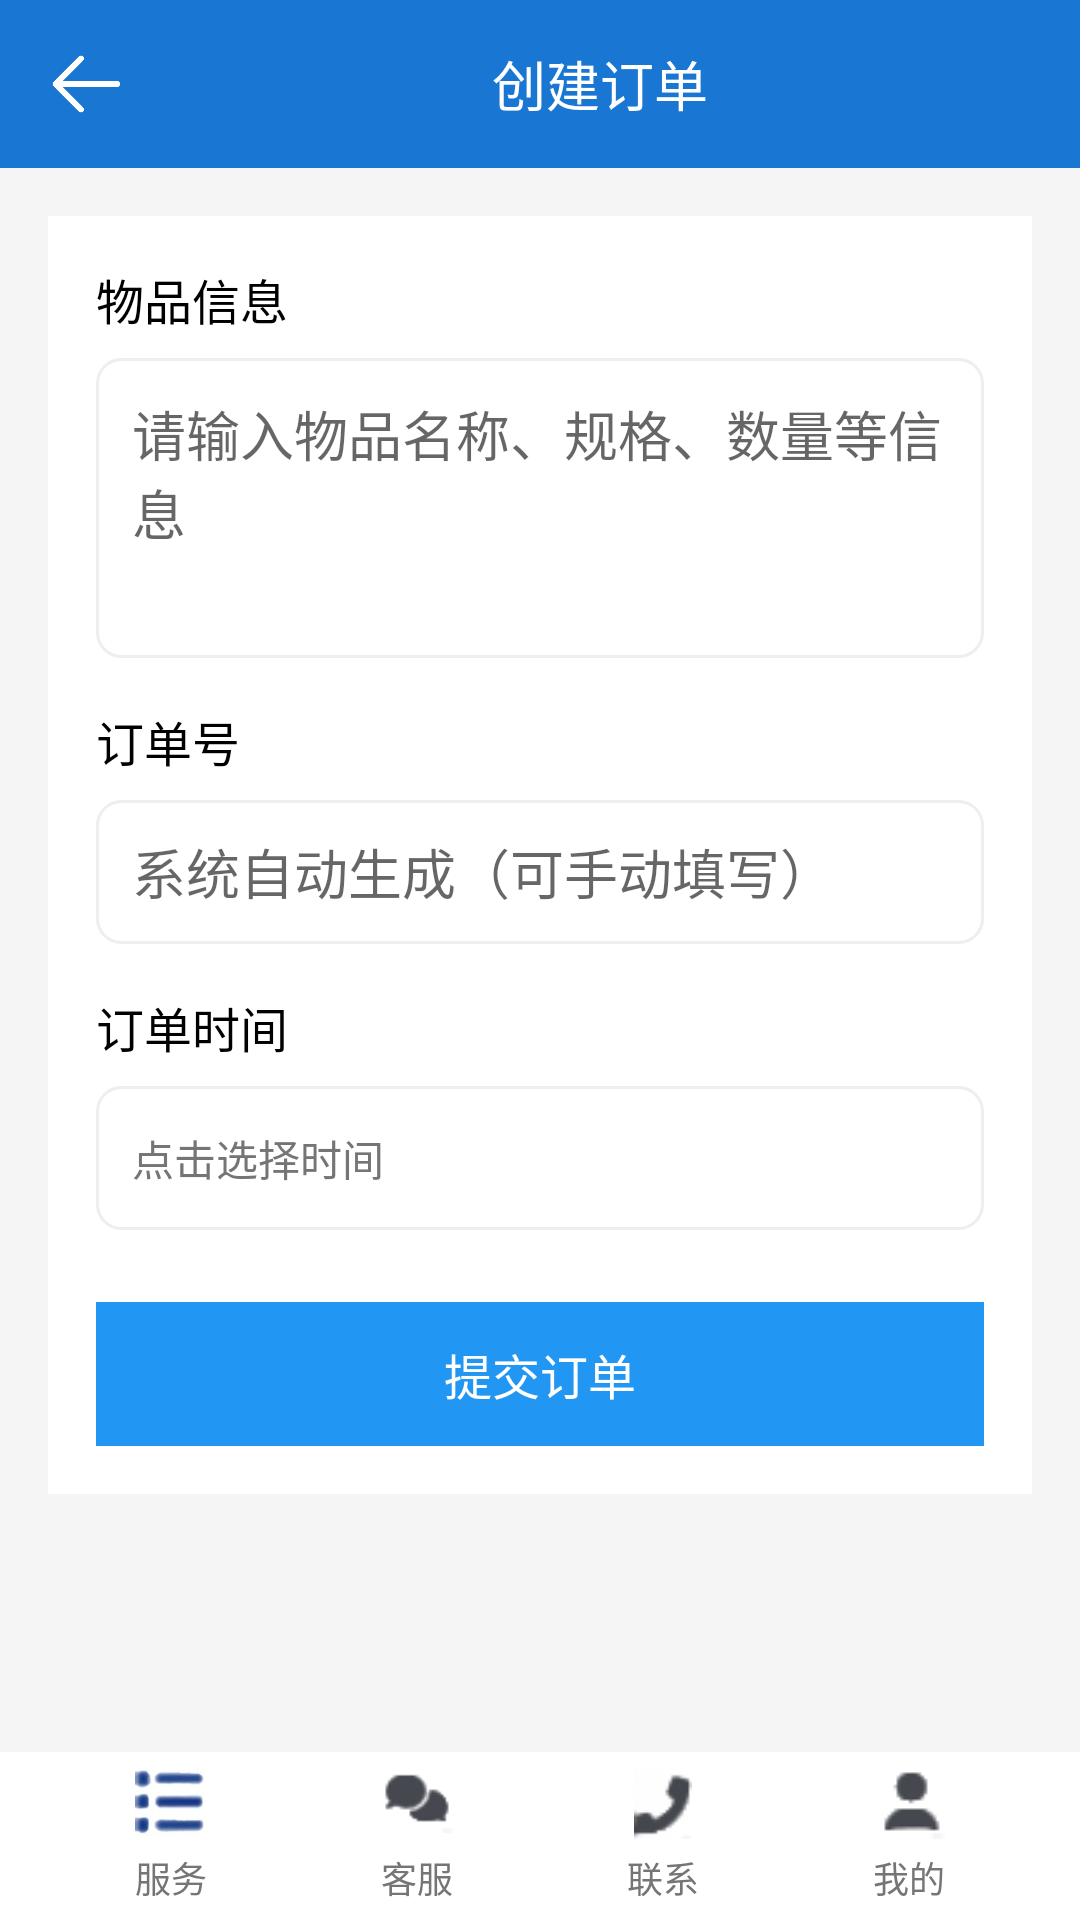

Android layout source for this screen:
<!-- AndroidManifest.xml: application theme AppTheme -->
<!-- res/layout/activity_create_order.xml -->
<?xml version="1.0" encoding="utf-8"?>
<LinearLayout
    xmlns:android="http://schemas.android.com/apk/res/android"
    android:layout_width="match_parent"
    android:layout_height="match_parent"
    android:orientation="vertical"
    android:background="@color/gray_100">

    
    <LinearLayout
        android:layout_width="match_parent"
        android:layout_height="56dp"
        android:background="@color/blue_700"
        android:gravity="center_vertical"
        android:paddingHorizontal="16dp">

        
        <ImageView
            android:id="@+id/iv_back"
            android:layout_width="24dp"
            android:layout_height="24dp"
            android:src="@drawable/bg17"
            android:contentDescription="返回"
            android:clickable="true"
            android:focusable="true"
            android:layout_marginRight="16dp"/>

        
        <TextView
            android:id="@+id/tv_title"
            android:layout_width="0dp"
            android:layout_height="wrap_content"
            android:layout_weight="1"
            android:text="创建订单"
            android:textSize="18sp"
            android:textColor="@color/white"
            android:gravity="center"/>
    </LinearLayout>

    
    <ScrollView
        android:layout_width="match_parent"
        android:layout_height="0dp"
        android:layout_weight="1"
        android:padding="16dp">

        <LinearLayout
            android:layout_width="match_parent"
            android:layout_height="wrap_content"
            android:orientation="vertical"
            android:background="@color/white"
            android:padding="16dp"
            android:radius="8dp">

            
            <LinearLayout
                android:layout_width="match_parent"
                android:layout_height="wrap_content"
                android:orientation="vertical"
                android:layout_marginBottom="16dp">
                <TextView
                    android:layout_width="wrap_content"
                    android:layout_height="wrap_content"
                    android:text="物品信息"
                    android:textSize="16sp"
                    android:textColor="@color/black"
                    android:layout_marginBottom="8dp"/>
                <EditText
                    android:id="@+id/et_goods_info"
                    android:layout_width="match_parent"
                    android:layout_height="100dp"
                    android:background="@drawable/shape_edittext"
                    android:padding="12dp"
                    android:gravity="top"
                    android:hint="请输入物品名称、规格、数量等信息"
                    android:lines="4"
                    android:focusable="true"/> 
            </LinearLayout>

            
            <LinearLayout
                android:layout_width="match_parent"
                android:layout_height="wrap_content"
                android:orientation="vertical"
                android:layout_marginBottom="16dp">
                <TextView
                    android:layout_width="wrap_content"
                    android:layout_height="wrap_content"
                    android:text="订单号"
                    android:textSize="16sp"
                    android:textColor="@color/black"
                    android:layout_marginBottom="8dp"/>
                <EditText
                    android:id="@+id/et_order_no"
                    android:layout_width="match_parent"
                    android:layout_height="48dp"
                    android:background="@drawable/shape_edittext"
                    android:paddingHorizontal="12dp"
                    android:hint="系统自动生成（可手动填写）"
                    android:focusable="true"/> 
            </LinearLayout>

            
            <LinearLayout
                android:layout_width="match_parent"
                android:layout_height="wrap_content"
                android:orientation="vertical"
                android:layout_marginBottom="24dp">
                <TextView
                    android:layout_width="wrap_content"
                    android:layout_height="wrap_content"
                    android:text="订单时间"
                    android:textSize="16sp"
                    android:textColor="@color/black"
                    android:layout_marginBottom="8dp"/>
                <TextView
                    android:id="@+id/tv_order_time"
                    android:layout_width="match_parent"
                    android:layout_height="48dp"
                    android:background="@drawable/shape_edittext"
                    android:paddingHorizontal="12dp"
                    android:gravity="center_vertical"
                    android:text="点击选择时间"
                    android:textColor="@color/gray_600"
                    android:clickable="true"
                    android:focusable="true"/> 
            </LinearLayout>

            
            <TextView
                android:id="@+id/tv_submit_order"
                android:layout_width="match_parent"
                android:layout_height="48dp"
                android:background="@color/blue_500"
                android:text="提交订单"
                android:textSize="16sp"
                android:textColor="@color/white"
                android:gravity="center"
                android:radius="8dp"
                android:clickable="true"
                android:focusable="true"/> 
        </LinearLayout>
    </ScrollView>

    
    <include layout="@layout/layout_bottom_nav"/>
</LinearLayout>
<!-- res/layout/layout_bottom_nav.xml (included above) -->
<?xml version="1.0" encoding="utf-8"?>
<LinearLayout
    xmlns:android="http://schemas.android.com/apk/res/android"
    android:id="@+id/bnv_main"
    android:layout_width="match_parent"
    android:layout_height="56dp"
    android:background="@color/white"
    android:orientation="horizontal"
    android:gravity="center"
    android:paddingHorizontal="16dp">

    
    <LinearLayout
        android:id="@+id/nav_service"
        android:layout_width="0dp"
        android:layout_height="match_parent"
        android:layout_weight="1"
        android:orientation="vertical"
        android:gravity="center"
        android:clickable="true">
        <ImageView
            android:id="@+id/iv_service"
            android:layout_width="24dp"
            android:layout_height="24dp"
            android:src="@drawable/bg9"
            android:contentDescription="服务"/>
        <TextView
            android:id="@+id/tv_nav_text1"
            android:layout_width="wrap_content"
            android:layout_height="wrap_content"
            android:text="服务"
            android:textSize="12sp"
            android:textColor="@color/gray_600"
            android:layout_marginTop="4dp"/>
    </LinearLayout>

    
    <LinearLayout
        android:id="@+id/nav_customer"
        android:layout_width="0dp"
        android:layout_height="match_parent"
        android:layout_weight="1"
        android:orientation="vertical"
        android:gravity="center"
        android:clickable="true">
        <ImageView
            android:id="@+id/iv_customer_service"
            android:layout_width="24dp"
            android:layout_height="24dp"
            android:src="@drawable/bg16"
            android:contentDescription="客服"/>
        <TextView
            android:id="@+id/tv_nav_text2"
            android:layout_width="wrap_content"
            android:layout_height="wrap_content"
            android:text="客服"
            android:textSize="12sp"
            android:textColor="@color/gray_600"
            android:layout_marginTop="4dp"/>
    </LinearLayout>

    
    <LinearLayout
        android:id="@+id/nav_contact"
        android:layout_width="0dp"
        android:layout_height="match_parent"
        android:layout_weight="1"
        android:orientation="vertical"
        android:gravity="center"
        android:clickable="true">
        <ImageView
            android:id="@+id/iv_contact"
            android:layout_width="24dp"
            android:layout_height="24dp"
            android:src="@drawable/bg11"
            android:contentDescription="联系"/>
        <TextView
            android:id="@+id/tv_nav_text3"
            android:layout_width="wrap_content"
            android:layout_height="wrap_content"
            android:text="联系"
            android:textSize="12sp"
            android:textColor="@color/gray_600"
            android:layout_marginTop="4dp"/>
    </LinearLayout>

    
    <LinearLayout
        android:id="@+id/nav_mine"
        android:layout_width="0dp"
        android:layout_height="match_parent"
        android:layout_weight="1"
        android:orientation="vertical"
        android:gravity="center"
        android:clickable="true">
        <ImageView
            android:id="@+id/iv_mine"
            android:layout_width="24dp"
            android:layout_height="24dp"
            android:src="@drawable/bg12"
            android:contentDescription="我的"/>
        <TextView
            android:id="@+id/tv_nav_text4"
            android:layout_width="wrap_content"
            android:layout_height="wrap_content"
            android:text="我的"
            android:textSize="12sp"
            android:textColor="@color/gray_600"
            android:layout_marginTop="4dp"/>
    </LinearLayout>

</LinearLayout>
<!-- resources referenced by this layout -->
<resources>
  <color name="black">#000000</color>
  <color name="blue_500">#2196F3</color>
  <color name="blue_700">#1976D2</color>
  <color name="gray_100">#F5F5F5</color>
  <color name="gray_600">#757575</color>
  <color name="white">#FFFFFF</color>
  <!-- drawable bg11: png bitmap (drawable, 920 bytes) -->
  <!-- drawable bg12: png bitmap (drawable, 926 bytes) -->
  <!-- drawable bg16: png bitmap (drawable, 1277 bytes) -->
  <!-- drawable bg17: png bitmap (drawable, 2708 bytes) -->
  <!-- drawable bg9: jpg bitmap (drawable, 2117 bytes) -->
  <!-- drawable shape_edittext (drawable) -->
  <?xml version="1.0" encoding="utf-8"?>
  <shape xmlns:android="http://schemas.android.com/apk/res/android"
      android:shape="rectangle">
      <solid android:color="@color/white" />
      <stroke
          android:width="1dp"
          android:color="@color/gray_200" />
      <corners android:radius="8dp" />
  </shape>
  <style name="AppTheme" parent="Theme.MaterialComponents.Light.NoActionBar">
          <item name="colorPrimary">@color/primary</item>
          <item name="colorPrimaryDark">@color/primary_dark</item>
          <item name="colorAccent">@color/accent</item>
          <item name="android:windowBackground">@color/white</item>
          <item name="android:windowAnimationStyle">@null</item>
          
          <item name="android:windowEnterAnimation">@null</item>
          <item name="android:windowExitAnimation">@null</item>
      </style>
  <color name="gray_200">#EEEEEE</color>
  <color name="primary">#6200EE</color>
  <color name="primary_dark">#3700B3</color>
  <color name="accent">#03DAC5</color>
</resources>
